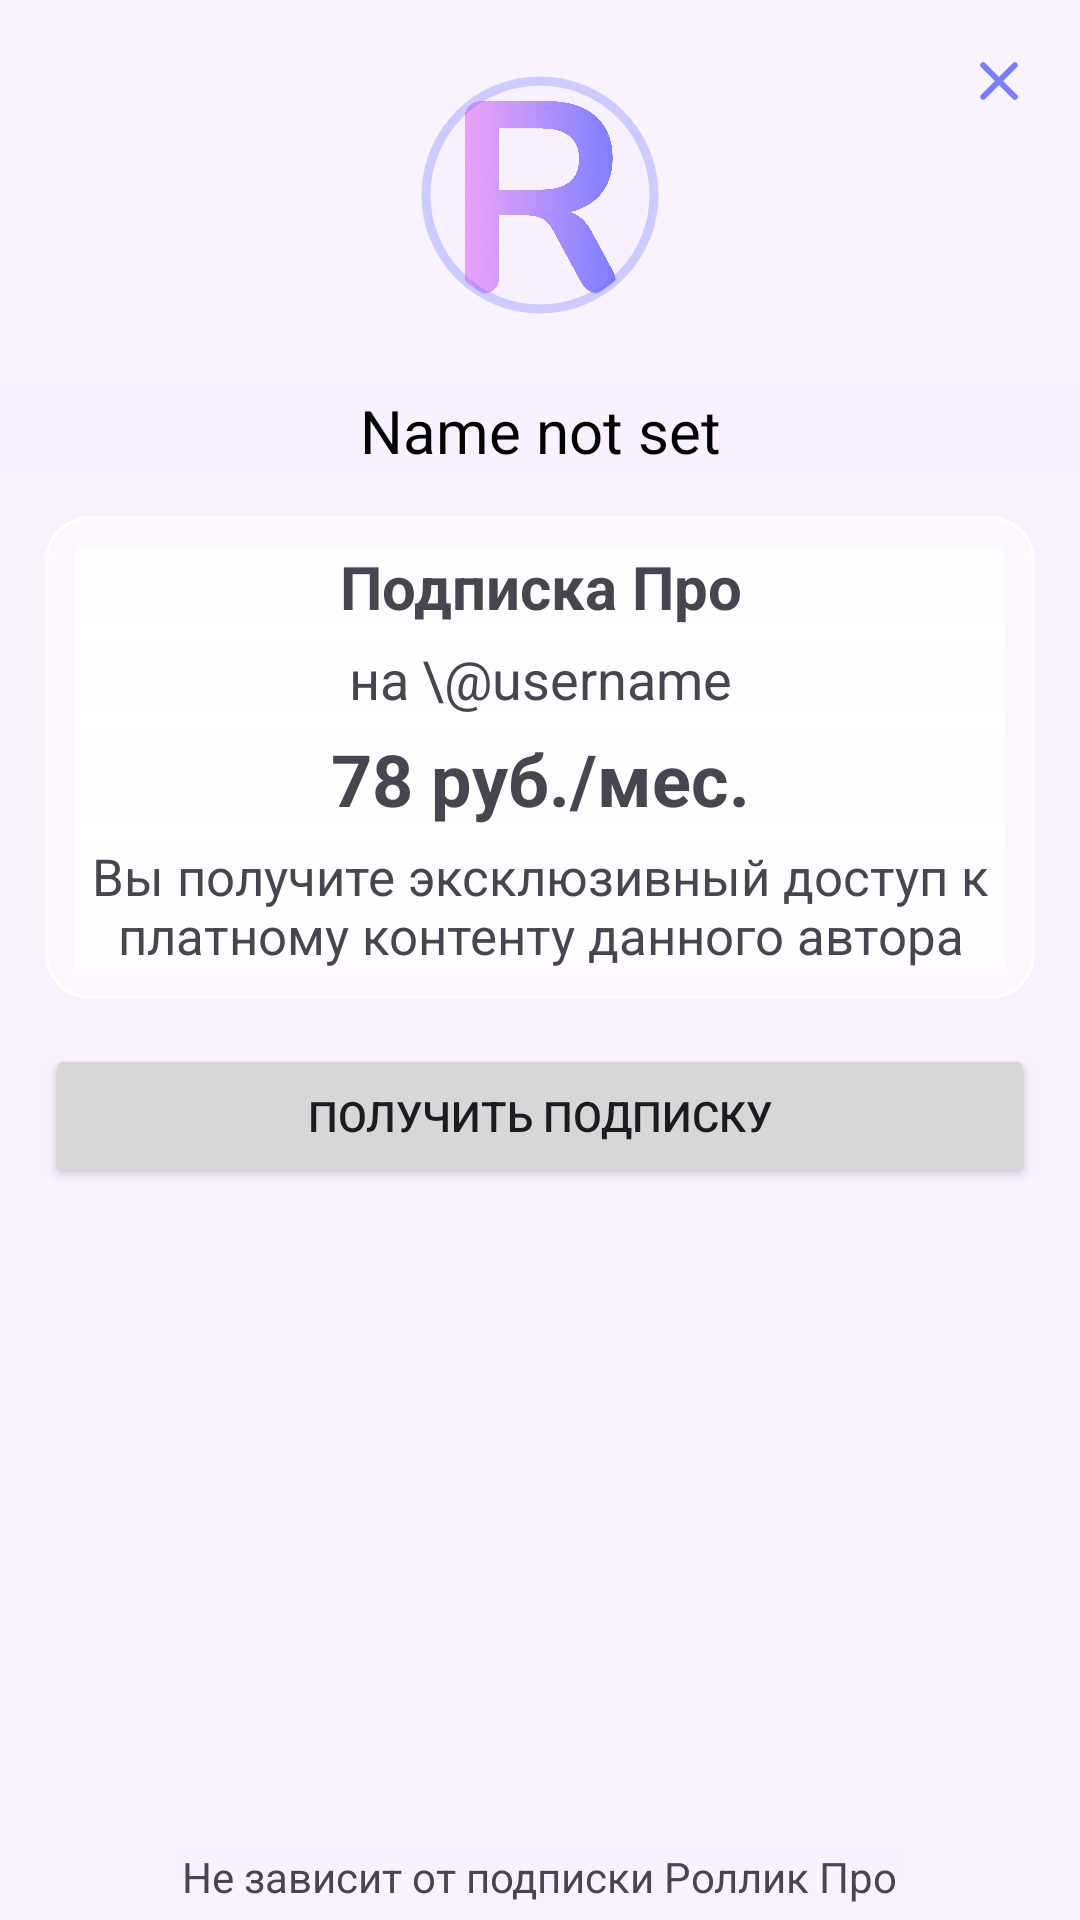

Reconstruct the res/layout file that produces this screen, plus the resources it refers to.
<!-- AndroidManifest.xml: application theme Theme.Rollic -->
<!-- res/layout/activity_pay_user.xml -->
<?xml version="1.0" encoding="utf-8"?>
<androidx.constraintlayout.widget.ConstraintLayout xmlns:android="http://schemas.android.com/apk/res/android"
    xmlns:app="http://schemas.android.com/apk/res-auto"
    xmlns:tools="http://schemas.android.com/tools"
    android:layout_width="match_parent"
    android:layout_height="match_parent"
    tools:context=".activities.pro.PayUserActivity">

    <ImageButton
        android:id="@+id/ibCloseUserPay"
        android:layout_width="wrap_content"
        android:layout_height="wrap_content"
        app:layout_constraintEnd_toEndOf="parent"
        app:layout_constraintTop_toTopOf="parent"
        android:background="@color/transparent"
        android:layout_margin="15dp"
        app:srcCompat="@drawable/fi_rr_cancel" />

    <LinearLayout
        android:layout_width="match_parent"
        android:layout_height="match_parent"
        android:orientation="vertical"
        app:layout_constraintBottom_toBottomOf="parent"
        app:layout_constraintEnd_toEndOf="parent"
        app:layout_constraintStart_toStartOf="parent"
        app:layout_constraintTop_toTopOf="parent"
        android:layout_marginVertical="15dp">

        <com.google.android.material.imageview.ShapeableImageView
            android:id="@+id/ivAvatarPayUser"
            android:layout_width="80dp"
            android:layout_height="80dp"
            android:layout_gravity="center_horizontal"
            android:layout_margin="10dp"
            android:padding="2dp"
            android:scaleType="centerCrop"
            app:shapeAppearanceOverlay="@style/ImageCircle"
            app:srcCompat="@drawable/fav"
            app:strokeColor="@color/blue50"
            app:strokeWidth="3dp" />

        <TextView
            android:id="@+id/tvNameUserPay"
            android:layout_width="match_parent"
            android:layout_height="wrap_content"
            android:layout_marginTop="15dp"
            android:text="@string/name_not_entered_str"
            android:textAlignment="center"
            android:textColor="@color/black"
            android:textSize="20sp" />

        <com.google.android.material.card.MaterialCardView
            android:layout_width="match_parent"
            android:layout_height="wrap_content"
            app:strokeColor="@color/white"
            app:cardCornerRadius="15dp"
            android:layout_marginVertical="15dp"
            android:layout_marginHorizontal="15dp">

            <LinearLayout
                android:layout_width="match_parent"
                android:layout_height="match_parent"
                android:layout_margin="10dp"
                android:background="@color/white"
                android:orientation="vertical">

                <TextView
                    android:id="@+id/textView32"
                    android:layout_width="match_parent"
                    android:layout_height="wrap_content"
                    android:text="Подписка Про"
                    android:textSize="20sp"
                    android:textStyle="bold"
                    android:textAlignment="center"/>

                <TextView
                    android:id="@+id/tvNicknameUserPay"
                    android:layout_width="match_parent"
                    android:layout_height="wrap_content"
                    android:layout_marginTop="5dp"
                    android:text="на \@username"
                    android:textSize="18sp"
                    android:textAlignment="center"/>

                <TextView
                    android:id="@+id/textView33"
                    android:layout_width="match_parent"
                    android:layout_height="wrap_content"
                    android:layout_marginTop="5dp"
                    android:text="78 руб./мес."
                    android:textSize="24sp"
                    android:textStyle="bold"
                    android:textAlignment="center"/>

                <TextView
                    android:id="@+id/textView34"
                    android:layout_width="match_parent"
                    android:layout_height="wrap_content"
                    android:layout_marginTop="5dp"
                    android:textAlignment="center"
                    android:text="Вы получите эксклюзивный доступ к платному контенту данного автора"
                    android:textSize="17sp"/>
            </LinearLayout>
        </com.google.android.material.card.MaterialCardView>

        <Button
            android:id="@+id/bPayUserPro"
            android:layout_width="match_parent"
            android:layout_height="wrap_content"
            android:layout_marginHorizontal="15dp"
            android:text="Получить подписку" />
    </LinearLayout>

    <TextView
        android:id="@+id/textView36"
        android:layout_width="wrap_content"
        android:layout_height="wrap_content"
        android:layout_marginBottom="5dp"
        android:text="Не зависит от подписки Роллик Про"
        app:layout_constraintBottom_toBottomOf="parent"
        app:layout_constraintEnd_toEndOf="parent"
        app:layout_constraintStart_toStartOf="parent" />

</androidx.constraintlayout.widget.ConstraintLayout>
<!-- resources referenced by this layout -->
<resources>
  <color name="black">#FF000000</color>
  <color name="blue50">#507178fd</color>
  <color name="transparent">#00FFFFFF</color>
  <color name="white">#FFFFFFFF</color>
  <!-- drawable fav: png bitmap (drawable, 112463 bytes) -->
  <!-- drawable fi_rr_cancel (drawable) -->
  <vector xmlns:android="http://schemas.android.com/apk/res/android"
      android:width="24dp"
      android:height="24dp"
      android:viewportWidth="24"
      android:viewportHeight="24">
      <path
          android:fillColor="@color/blue"
          android:pathData="M18,6C17.812,5.812 17.558,5.707 17.293,5.707C17.028,5.707 16.774,5.812 16.586,6L12,10.586L7.414,6C7.226,5.812 6.972,5.707 6.707,5.707C6.442,5.707 6.188,5.812 6,6C5.813,6.187 5.707,6.442 5.707,6.707C5.707,6.972 5.813,7.226 6,7.414L10.586,12L6,16.586C5.813,16.774 5.707,17.028 5.707,17.293C5.707,17.558 5.813,17.812 6,18C6.188,18.187 6.442,18.293 6.707,18.293C6.972,18.293 7.226,18.187 7.414,18L12,13.414L16.586,18C16.774,18.187 17.028,18.293 17.293,18.293C17.558,18.293 17.812,18.187 18,18C18.187,17.812 18.293,17.558 18.293,17.293C18.293,17.028 18.187,16.774 18,16.586L13.414,12L18,7.414C18.187,7.226 18.293,6.972 18.293,6.707C18.293,6.442 18.187,6.187 18,6Z" />
  </vector>
  <string name="name_not_entered_str">Name not set</string>
  <style name="ImageCircle">
          <item name="cornerSize">50%</item>
          <item name="strokeWidth">3dp</item>
      </style>
  <style name="Theme.Rollic" parent="Base.Theme.Rollic" />
  <color name="blue">#7178fd</color>
  <style name="Base.Theme.Rollic" parent="Theme.Material3.DayNight.NoActionBar">
          <item name="android:background">@color/ground</item>
      </style>
  <color name="ground">#10E6D9FF</color>
</resources>
